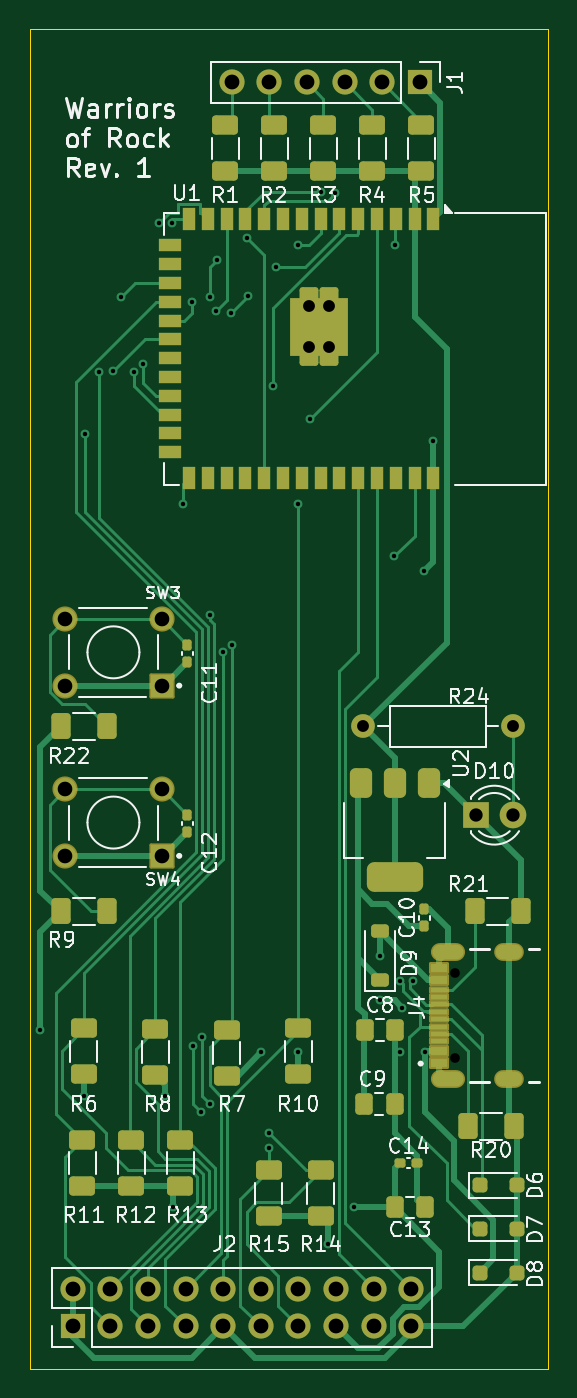
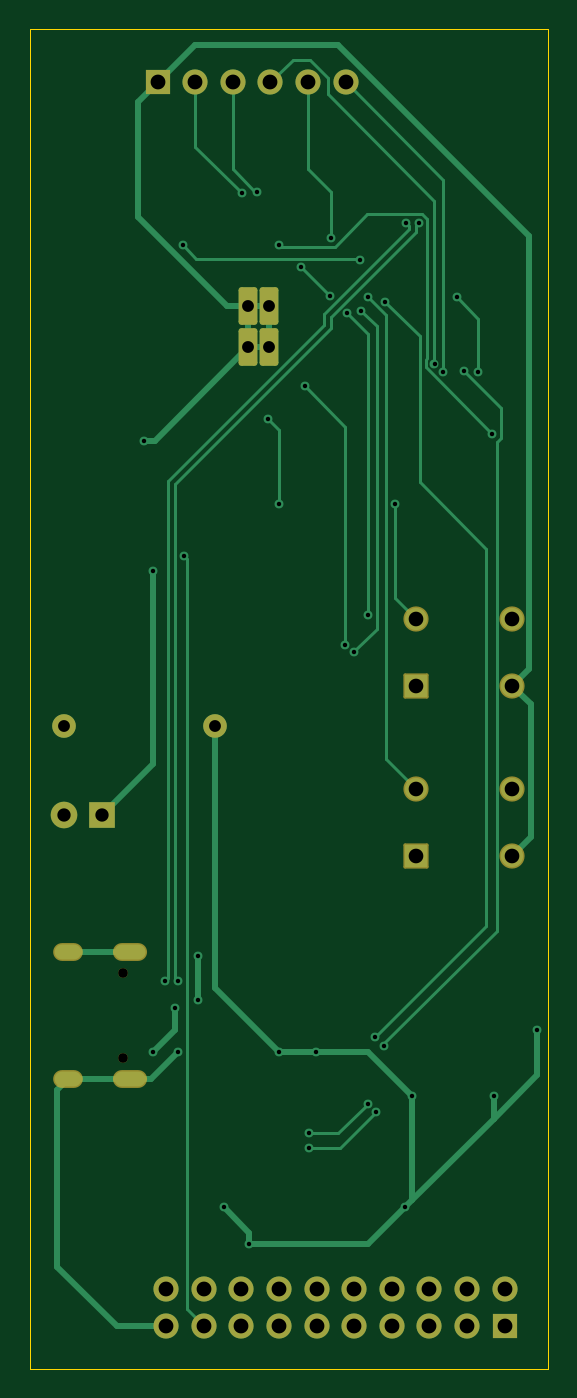
Circuit board: 9 layer files. Board 35.0 x 90.5 mm.
- bottom_copper: AltWarriorsOfRock-CuBottom.gbr (13642 bytes)
- top_copper: AltWarriorsOfRock-CuTop.gbr (34711 bytes)
- outline: AltWarriorsOfRock-EdgeCuts.gbr (631 bytes)
- bottom_mask: AltWarriorsOfRock-MaskBottom.gbr (2900 bytes)
- top_mask: AltWarriorsOfRock-MaskTop.gbr (7739 bytes)
- drill: AltWarriorsOfRock-NPTH.drl (374 bytes)
- drill: AltWarriorsOfRock-PTH.drl (2310 bytes)
- bottom_silk: AltWarriorsOfRock-SilkBottom.gbr (2910 bytes)
- top_silk: AltWarriorsOfRock-SilkTop.gbr (76581 bytes)

=== bottom_copper: AltWarriorsOfRock-CuBottom.gbr (13642 bytes, source omitted) ===
=== top_copper: AltWarriorsOfRock-CuTop.gbr (34711 bytes, source omitted) ===
=== outline: AltWarriorsOfRock-EdgeCuts.gbr ===
%TF.GenerationSoftware,KiCad,Pcbnew,9.0.8-1.fc43*%
%TF.CreationDate,2026-04-28T23:08:48-05:00*%
%TF.ProjectId,AltWarriorsOfRock,416c7457-6172-4726-996f-72734f66526f,rev?*%
%TF.SameCoordinates,Original*%
%TF.FileFunction,Profile,NP*%
%FSLAX46Y46*%
G04 Gerber Fmt 4.6, Leading zero omitted, Abs format (unit mm)*
G04 Created by KiCad (PCBNEW 9.0.8-1.fc43) date 2026-04-28 23:08:48*
%MOMM*%
%LPD*%
G01*
G04 APERTURE LIST*
%TA.AperFunction,Profile*%
%ADD10C,0.050000*%
%TD*%
G04 APERTURE END LIST*
D10*
X121844550Y-53384550D02*
X156844550Y-53384550D01*
X156844550Y-143884550D01*
X121844550Y-143884550D01*
X121844550Y-53384550D01*
M02*

=== bottom_mask: AltWarriorsOfRock-MaskBottom.gbr (2900 bytes, source withheld) ===
=== top_mask: AltWarriorsOfRock-MaskTop.gbr (7739 bytes, source omitted) ===
=== drill: AltWarriorsOfRock-NPTH.drl ===
M48
; DRILL file {KiCad 9.0.8-1.fc43} date 2026-04-28T23:08:48-0500
; FORMAT={-:-/ absolute / inch / decimal}
; #@! TF.CreationDate,2026-04-28T23:08:48-05:00
; #@! TF.GenerationSoftware,Kicad,Pcbnew,9.0.8-1.fc43
; #@! TF.FileFunction,NonPlated,1,2,NPTH
FMAT,2
INCH
; #@! TA.AperFunction,NonPlated,NPTH,ComponentDrill
T1C0.0256
%
G90
G05
T1
X5.928Y-4.6118
X5.928Y-4.8394
M30

=== drill: AltWarriorsOfRock-PTH.drl ===
M48
; DRILL file {KiCad 9.0.8-1.fc43} date 2026-04-28T23:08:48-0500
; FORMAT={-:-/ absolute / inch / decimal}
; #@! TF.CreationDate,2026-04-28T23:08:48-05:00
; #@! TF.GenerationSoftware,Kicad,Pcbnew,9.0.8-1.fc43
; #@! TF.FileFunction,Plated,1,2,PTH
FMAT,2
INCH
; #@! TA.AperFunction,Plated,PTH,ViaDrill
T1C0.0118
; #@! TA.AperFunction,Plated,PTH,ComponentDrill
T2C0.0236
; #@! TA.AperFunction,Plated,PTH,ComponentDrill
T3C0.0315
; #@! TA.AperFunction,Plated,PTH,ComponentDrill
T4C0.0354
; #@! TA.AperFunction,Plated,PTH,ComponentDrill
T5C0.0390
; #@! TA.AperFunction,Plated,PTH,ComponentDrill
T6C0.0394
%
G90
G05
T1
X4.8246Y-4.7638
X4.9409Y-4.9409
X4.9449Y-3.1791
X4.9818Y-3.0133
X5.0197Y-3.0118
X5.0394Y-2.815
X5.0748Y-3.0144
X5.0984Y-2.9921
X5.1407Y-2.6181
X5.1575Y-4.9409
X5.1742Y-2.6181
X5.1772Y-5.2362
X5.2047Y-3.3661
X5.2294Y-2.8278
X5.2323Y-4.8057
X5.2533Y-4.9829
X5.2559Y-4.7835
X5.2756Y-2.815
X5.2756Y-3.6614
X5.2756Y-4.9606
X5.2927Y-2.8517
X5.2953Y-2.7165
X5.3114Y-3.7598
X5.3314Y-2.8576
X5.3354Y-3.7395
X5.374Y-2.6575
X5.3773Y-2.8117
X5.4134Y-4.8228
X5.4331Y-5.0394
X5.4331Y-5.0787
X5.4441Y-3.0512
X5.4528Y-2.7362
X5.5118Y-2.6772
X5.5118Y-3.3661
X5.5118Y-4.8228
X5.5413Y-3.1398
X5.5709Y-2.5354
X5.5906Y-5.3346
X5.6102Y-2.5394
X5.6594Y-5.2362
X5.7283Y-4.5669
X5.7283Y-4.685
X5.7659Y-3.5039
X5.7677Y-2.6772
X5.7807Y-4.8228
X5.7817Y-4.6347
X5.7874Y-4.7047
X5.8151Y-4.6347
X5.8465Y-3.5433
X5.8473Y-4.824
X5.8705Y-3.1976
T3
X5.539Y-2.8386
X5.539Y-2.9488
X5.5941Y-2.8386
X5.5941Y-2.9488
X5.6827Y-3.9567
X6.0827Y-3.9567
T4
X5.9827Y-4.1929
X6.0827Y-4.1929
T5
X4.8917Y-3.6713
X4.8917Y-3.8484
X4.8917Y-4.124
X4.8917Y-4.3012
X5.1476Y-3.6713
X5.1476Y-3.8484
X5.1476Y-4.124
X5.1476Y-4.3012
T6
X4.9118Y-5.4528
X4.9118Y-5.5528
X5.0118Y-5.4528
X5.0118Y-5.5528
X5.1118Y-5.4528
X5.1118Y-5.5528
X5.2118Y-5.4528
X5.2118Y-5.5528
X5.3118Y-5.4528
X5.3118Y-5.5528
X5.3346Y-2.2441
X5.4118Y-5.4528
X5.4118Y-5.5528
X5.4346Y-2.2441
X5.5118Y-5.4528
X5.5118Y-5.5528
X5.5346Y-2.2441
X5.6118Y-5.4528
X5.6118Y-5.5528
X5.6346Y-2.2441
X5.7118Y-5.4528
X5.7118Y-5.5528
X5.7346Y-2.2441
X5.8118Y-5.4528
X5.8118Y-5.5528
X5.8346Y-2.2441
T2
G00X5.8867Y-4.5555
M15
G01X5.93Y-4.5555
M16
G05
G00X5.8867Y-4.8957
M15
G01X5.93Y-4.8957
M16
G05
G00X6.0571Y-4.5555
M15
G01X6.0886Y-4.5555
M16
G05
G00X6.0571Y-4.8957
M15
G01X6.0886Y-4.8957
M16
G05
M30

=== bottom_silk: AltWarriorsOfRock-SilkBottom.gbr (2910 bytes, source withheld) ===
=== top_silk: AltWarriorsOfRock-SilkTop.gbr (76581 bytes, source omitted) ===
